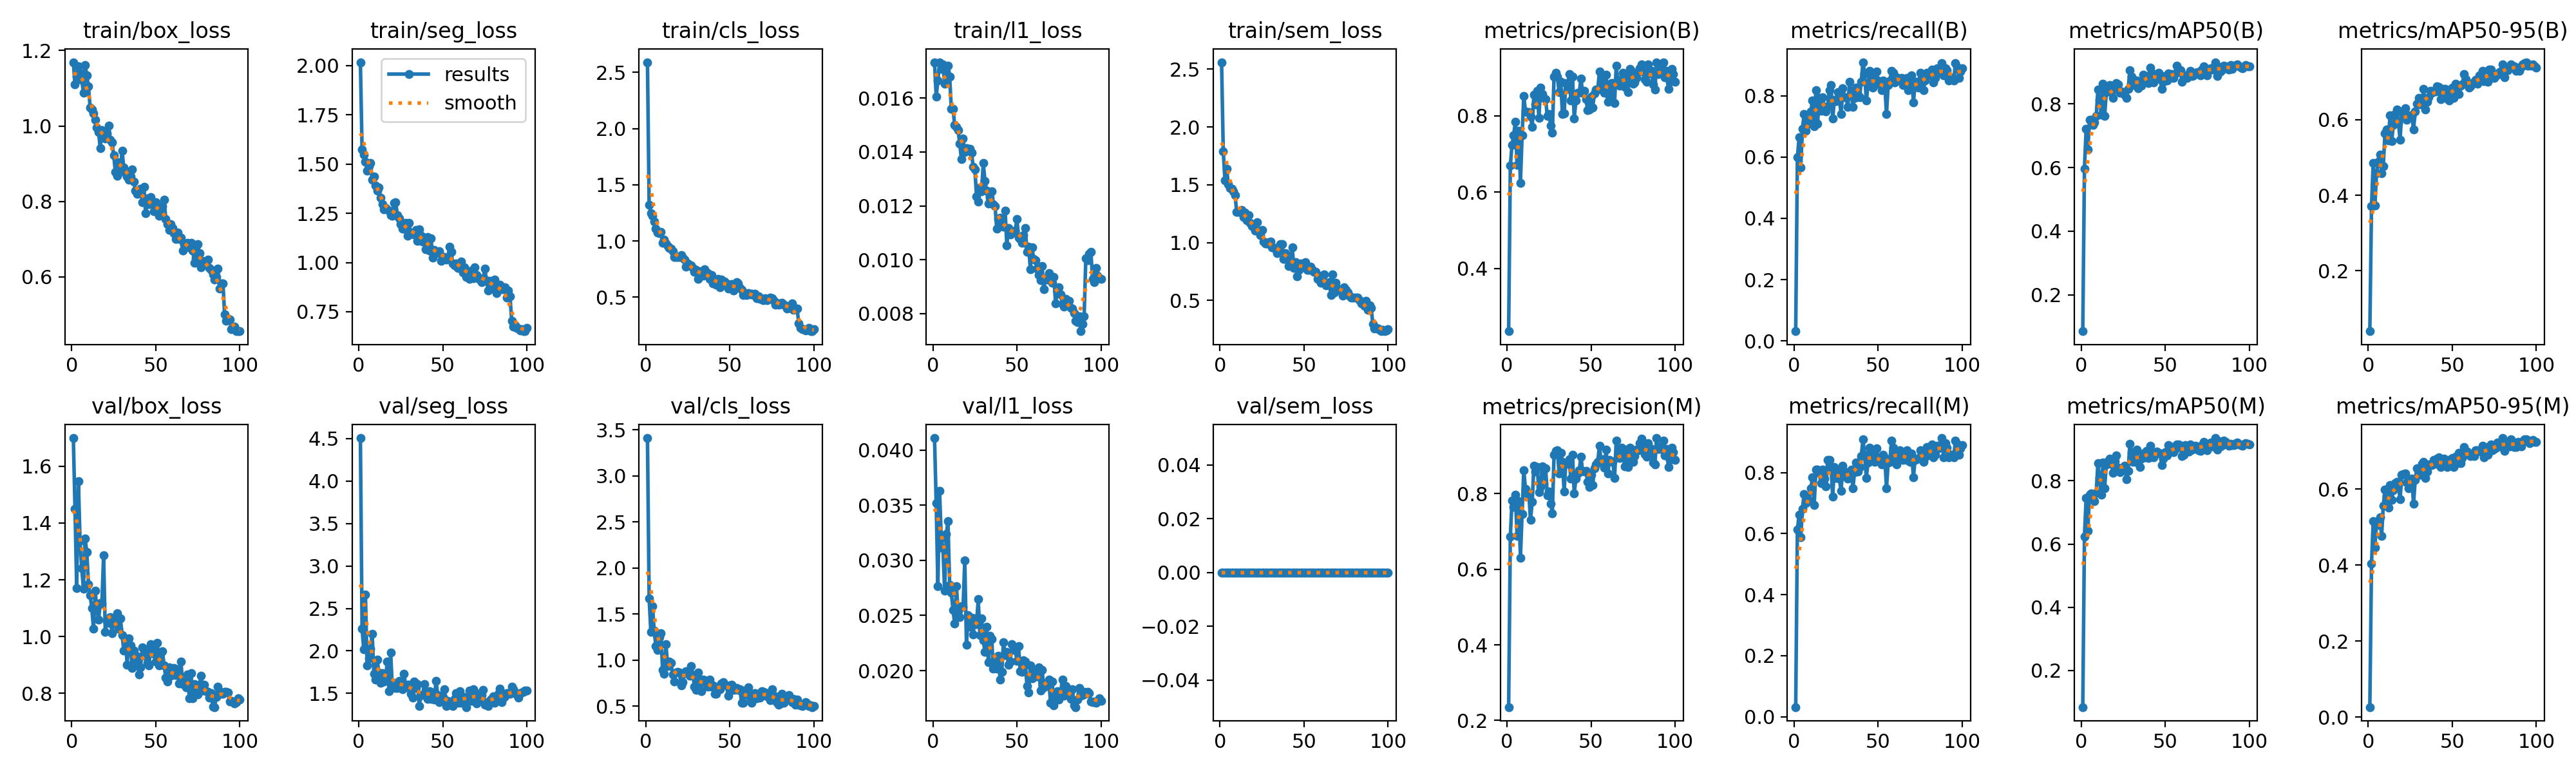

The file beside this chart, header and first rows:
epoch, time, train/box_loss, train/seg_loss, train/cls_loss, train/l1_loss, train/sem_loss, metrics/precision(B), metrics/recall(B), metrics/mAP50(B), metrics/mAP50-95(B), metrics/precision(M), metrics/recall(M), metrics/mAP50(M), metrics/mAP50-95(M), val/box_loss, val/seg_loss, val/cls_loss, val/l1_loss, val/sem_loss, lr/pg0, lr/pg1, lr/pg2
1, 67.48, 1.169, 2.017, 2.59, 0.01733, 2.561, 0.2354, 0.0315, 0.08583, 0.03968, 0.2354, 0.0315, 0.0846, 0.02625, 1.699, 4.505, 3.41, 0.04108, 0, 0.0001964, 0.0001964, 0.08056
2, 136.4, 1.11, 1.573, 1.325, 0.01606, 1.791, 0.6691, 0.5984, 0.5973, 0.3705, 0.6867, 0.6142, 0.6239, 0.4035, 1.449, 2.259, 1.67, 0.03517, 0, 0.0003924, 0.0003924, 0.06076
3, 204.9, 1.131, 1.547, 1.249, 0.01664, 1.541, 0.7248, 0.6635, 0.721, 0.4858, 0.7825, 0.6614, 0.7448, 0.516, 1.171, 2.019, 1.308, 0.02767, 0, 0.0005846, 0.0005846, 0.04095
4, 273.6, 1.158, 1.513, 1.226, 0.01732, 1.641, 0.7497, 0.566, 0.6568, 0.3733, 0.7644, 0.5876, 0.6422, 0.4459, 1.548, 2.663, 1.587, 0.03629, 0, 0.0007727, 0.0007727, 0.02114
5, 342.3, 1.141, 1.464, 1.174, 0.01708, 1.505, 0.7855, 0.6921, 0.7492, 0.4584, 0.7974, 0.682, 0.7567, 0.5144, 1.337, 1.831, 1.316, 0.03203, 0, 0.0009569, 0.0009569, 0.001321
6, 411, 1.123, 1.489, 1.111, 0.01725, 1.471, 0.6715, 0.7402, 0.7501, 0.489, 0.6883, 0.7304, 0.7601, 0.5066, 1.24, 1.91, 1.15, 0.03111, 0, 0.0009505, 0.0009505, 0.0009505
7, 479.5, 1.088, 1.506, 1.077, 0.01652, 1.464, 0.7616, 0.685, 0.7344, 0.5083, 0.7803, 0.7008, 0.7406, 0.5268, 1.168, 2.029, 1.11, 0.02727, 0, 0.0009406, 0.0009406, 0.0009406
8, 548.2, 1.162, 1.419, 1.072, 0.01695, 1.444, 0.6245, 0.7165, 0.7414, 0.4575, 0.6307, 0.7087, 0.735, 0.4775, 1.344, 2.203, 1.247, 0.03237, 0, 0.0009307, 0.0009307, 0.0009307
9, 616.8, 1.134, 1.436, 1.081, 0.01721, 1.412, 0.7494, 0.7087, 0.7625, 0.4776, 0.7464, 0.7087, 0.7623, 0.5559, 1.299, 1.733, 1.289, 0.03357, 0, 0.0009208, 0.0009208, 0.0009208
10, 685.3, 1.104, 1.391, 0.9862, 0.0168, 1.266, 0.8522, 0.748, 0.8443, 0.5645, 0.8626, 0.748, 0.8563, 0.5993, 1.185, 1.659, 0.894, 0.02779, 0, 0.0009109, 0.0009109, 0.0009109
11, 753.9, 1.048, 1.365, 1.012, 0.01559, 1.268, 0.8126, 0.7852, 0.8128, 0.5736, 0.8126, 0.7852, 0.809, 0.5828, 1.145, 1.896, 0.8485, 0.02706, 0, 0.000901, 0.000901, 0.000901
12, 822.4, 1.044, 1.382, 0.9752, 0.01559, 1.27, 0.8109, 0.7008, 0.7659, 0.5444, 0.8006, 0.6929, 0.7567, 0.5509, 1.1, 1.745, 1.173, 0.02552, 0, 0.0008911, 0.0008911, 0.0008911
13, 891.1, 1.033, 1.327, 0.9577, 0.015, 1.28, 0.8109, 0.8189, 0.8633, 0.6113, 0.8023, 0.811, 0.8571, 0.6114, 1.027, 1.622, 0.9319, 0.02426, 0, 0.0008812, 0.0008812, 0.0008812
14, 959.6, 1.016, 1.297, 0.9404, 0.01493, 1.219, 0.799, 0.7087, 0.7623, 0.5434, 0.7301, 0.811, 0.7772, 0.5722, 1.161, 1.74, 0.9826, 0.02768, 0, 0.0008713, 0.0008713, 0.0008713
15, 1028, 0.996, 1.269, 0.9309, 0.01481, 1.261, 0.7705, 0.7929, 0.8366, 0.5868, 0.7779, 0.7997, 0.8512, 0.5966, 1.098, 1.638, 0.9707, 0.02546, 0, 0.0008614, 0.0008614, 0.0008614
16, 1097, 0.9832, 1.275, 0.9104, 0.01431, 1.191, 0.8561, 0.7497, 0.8456, 0.6155, 0.8741, 0.7654, 0.8623, 0.6155, 1.058, 1.668, 0.8438, 0.02483, 0, 0.0008515, 0.0008515, 0.0008515
17, 1166, 0.9416, 1.27, 0.8594, 0.01373, 1.24, 0.8309, 0.7953, 0.8601, 0.6265, 0.8583, 0.8108, 0.8691, 0.619, 1.119, 1.878, 0.7629, 0.02587, 0, 0.0008416, 0.0008416, 0.0008416
18, 1234, 0.9892, 1.265, 0.8587, 0.01449, 1.172, 0.8658, 0.762, 0.8434, 0.5915, 0.8701, 0.7795, 0.8529, 0.6103, 1.117, 1.528, 0.8669, 0.02581, 0, 0.0008317, 0.0008317, 0.0008317
19, 1303, 0.9705, 1.239, 0.8553, 0.014, 1.143, 0.7954, 0.748, 0.8182, 0.5474, 0.8041, 0.7559, 0.8249, 0.5729, 1.286, 1.981, 0.8683, 0.02998, 0, 0.0008218, 0.0008218, 0.0008218
20, 1371, 0.9677, 1.238, 0.8553, 0.01414, 1.152, 0.8741, 0.7655, 0.8459, 0.6223, 0.8174, 0.8425, 0.8619, 0.6387, 1.017, 1.567, 0.8655, 0.02236, 0, 0.0008119, 0.0008119, 0.0008119
21, 1440, 0.9813, 1.302, 0.8742, 0.01409, 1.106, 0.8576, 0.8189, 0.8646, 0.6172, 0.8719, 0.8425, 0.8801, 0.6406, 1.054, 1.623, 0.7233, 0.02505, 0, 0.000802, 0.000802, 0.000802
22, 1509, 1.002, 1.305, 0.8538, 0.01412, 1.175, 0.8472, 0.8347, 0.8617, 0.6305, 0.8277, 0.8189, 0.842, 0.6416, 1.048, 1.566, 0.7625, 0.02395, 0, 0.0007921, 0.0007921, 0.0007921
23, 1578, 0.9634, 1.242, 0.8361, 0.01398, 1.097, 0.8432, 0.7244, 0.8351, 0.6001, 0.8676, 0.7222, 0.8266, 0.6171, 1.069, 1.563, 0.8553, 0.02479, 0, 0.0007822, 0.0007822, 0.0007822
24, 1646, 0.9574, 1.224, 0.7712, 0.01344, 1.064, 0.7992, 0.7874, 0.8397, 0.607, 0.7959, 0.8189, 0.8353, 0.6028, 1.012, 1.645, 0.8782, 0.02328, 0, 0.0007723, 0.0007723, 0.0007723
25, 1715, 0.9234, 1.196, 0.7986, 0.01335, 1.107, 0.8055, 0.7829, 0.8378, 0.6114, 0.8055, 0.7829, 0.8383, 0.6159, 1.063, 1.579, 0.8787, 0.02472, 0, 0.0007624, 0.0007624, 0.0007624
26, 1784, 0.8789, 1.173, 0.7861, 0.01236, 1.008, 0.7754, 0.811, 0.8295, 0.6081, 0.774, 0.811, 0.8476, 0.6271, 1.047, 1.55, 0.832, 0.02421, 0, 0.0007525, 0.0007525, 0.0007525
27, 1852, 0.8678, 1.172, 0.782, 0.01216, 0.9932, 0.7559, 0.7874, 0.8198, 0.5746, 0.7483, 0.7795, 0.805, 0.5614, 1.081, 1.727, 0.9364, 0.02649, 0, 0.0007426, 0.0007426, 0.0007426
28, 1921, 0.9035, 1.203, 0.7621, 0.01269, 0.9921, 0.9026, 0.7402, 0.8468, 0.6227, 0.9026, 0.7402, 0.8309, 0.6251, 1.028, 1.574, 0.8349, 0.02321, 0, 0.0007327, 0.0007327, 0.0007327
29, 1989, 0.8852, 1.137, 0.7259, 0.01255, 1.002, 0.9127, 0.8233, 0.9059, 0.643, 0.9127, 0.8233, 0.916, 0.6557, 1.064, 1.603, 0.7113, 0.02474, 0, 0.0007228, 0.0007228, 0.0007228
30, 2058, 0.9345, 1.2, 0.7454, 0.01358, 1.01, 0.9025, 0.7953, 0.8863, 0.6573, 0.915, 0.8032, 0.8907, 0.6542, 1.005, 1.604, 0.6782, 0.02277, 0, 0.0007129, 0.0007129, 0.0007129
31, 2126, 0.8898, 1.145, 0.6605, 0.01293, 0.961, 0.8629, 0.7953, 0.8598, 0.6411, 0.8543, 0.7874, 0.8597, 0.6379, 0.9515, 1.492, 0.861, 0.02168, 0, 0.000703, 0.000703, 0.000703
32, 2195, 0.874, 1.151, 0.7272, 0.01257, 0.9551, 0.8902, 0.7638, 0.873, 0.6467, 0.9086, 0.7795, 0.8899, 0.6676, 0.9933, 1.454, 0.7874, 0.02399, 0, 0.0006931, 0.0006931, 0.0006931
33, 2263, 0.8656, 1.143, 0.7292, 0.01209, 0.9558, 0.8048, 0.8443, 0.8738, 0.681, 0.8836, 0.8032, 0.8982, 0.6728, 0.9016, 1.642, 0.6611, 0.02079, 0, 0.0006832, 0.0006832, 0.0006832
34, 2332, 0.8581, 1.164, 0.6931, 0.01229, 0.9106, 0.8064, 0.811, 0.8494, 0.628, 0.8064, 0.811, 0.8548, 0.6301, 0.9947, 1.563, 0.7882, 0.02315, 0, 0.0006733, 0.0006733, 0.0006733
35, 2400, 0.867, 1.109, 0.7467, 0.01254, 0.9298, 0.8863, 0.7638, 0.8587, 0.6472, 0.8803, 0.748, 0.8443, 0.6467, 0.9684, 1.608, 0.7807, 0.02286, 0, 0.0006634, 0.0006634, 0.0006634
36, 2469, 0.8856, 1.167, 0.7068, 0.01206, 0.9886, 0.8704, 0.7933, 0.8583, 0.6589, 0.879, 0.8012, 0.8702, 0.6647, 0.8886, 1.353, 0.762, 0.02018, 0, 0.0006535, 0.0006535, 0.0006535
37, 2537, 0.853, 1.135, 0.7143, 0.01199, 0.9872, 0.9105, 0.8268, 0.8921, 0.676, 0.8905, 0.8327, 0.8869, 0.6635, 0.9513, 1.482, 0.7099, 0.02116, 0, 0.0006436, 0.0006436, 0.0006436
38, 2606, 0.8278, 1.105, 0.6632, 0.01116, 0.8595, 0.8402, 0.8032, 0.8737, 0.6713, 0.8402, 0.8032, 0.8749, 0.6628, 0.8988, 1.477, 0.7852, 0.0202, 0, 0.0006337, 0.0006337, 0.0006337
39, 2674, 0.8196, 1.127, 0.6956, 0.01152, 0.9099, 0.9034, 0.7953, 0.8887, 0.6753, 0.903, 0.8189, 0.8934, 0.6777, 0.9305, 1.606, 0.7076, 0.02135, 0, 0.0006238, 0.0006238, 0.0006238
40, 2743, 0.8233, 1.067, 0.6235, 0.01155, 0.855, 0.7933, 0.8462, 0.8648, 0.6746, 0.8007, 0.854, 0.8713, 0.6677, 0.8665, 1.494, 0.7262, 0.01921, 0, 0.0006139, 0.0006139, 0.0006139
41, 2811, 0.8336, 1.131, 0.6288, 0.01136, 0.8, 0.84, 0.9092, 0.9143, 0.6885, 0.84, 0.9092, 0.9097, 0.681, 0.8925, 1.437, 0.6344, 0.01992, 0, 0.000604, 0.000604, 0.000604
42, 2880, 0.7979, 1.061, 0.6135, 0.01122, 0.8154, 0.8603, 0.8732, 0.8988, 0.6871, 0.8541, 0.8583, 0.8903, 0.6838, 0.9608, 1.529, 0.6342, 0.0226, 0, 0.0005941, 0.0005941, 0.0005941
43, 2948, 0.8392, 1.124, 0.6615, 0.01183, 0.9595, 0.8615, 0.7834, 0.8671, 0.6538, 0.8615, 0.7834, 0.8732, 0.659, 0.9332, 1.437, 0.709, 0.0214, 0, 0.0005842, 0.0005842, 0.0005842
44, 3017, 0.7682, 1.024, 0.5906, 0.01054, 0.7832, 0.8981, 0.8324, 0.8851, 0.6658, 0.8981, 0.8324, 0.8878, 0.6612, 0.9554, 1.507, 0.6831, 0.02171, 0, 0.0005743, 0.0005743, 0.0005743
45, 3085, 0.808, 1.065, 0.6549, 0.01118, 0.8315, 0.8605, 0.8819, 0.8945, 0.6825, 0.8605, 0.8819, 0.893, 0.6806, 0.9083, 1.428, 0.7454, 0.02055, 0, 0.0005644, 0.0005644, 0.0005644
46, 3154, 0.7936, 1.049, 0.632, 0.01095, 0.7093, 0.8661, 0.8657, 0.8977, 0.6814, 0.8582, 0.8579, 0.8887, 0.6666, 0.8985, 1.65, 0.7574, 0.02081, 0, 0.0005545, 0.0005545, 0.0005545
47, 3222, 0.8115, 1.052, 0.6412, 0.011, 0.7667, 0.8437, 0.8268, 0.8778, 0.6557, 0.8599, 0.8425, 0.8856, 0.6586, 0.973, 1.478, 0.7316, 0.02239, 0, 0.0005446, 0.0005446, 0.0005446
48, 3291, 0.7975, 1.057, 0.6256, 0.01103, 0.82, 0.8148, 0.8347, 0.8466, 0.651, 0.8311, 0.8347, 0.8497, 0.6612, 0.9583, 1.397, 0.7217, 0.02186, 0, 0.0005347, 0.0005347, 0.0005347
49, 3359, 0.7749, 1.01, 0.5775, 0.01108, 0.8152, 0.8171, 0.8794, 0.869, 0.6795, 0.8171, 0.8794, 0.869, 0.678, 0.9391, 1.444, 0.6147, 0.02195, 0, 0.0005248, 0.0005248, 0.0005248
50, 3428, 0.7979, 1.028, 0.5908, 0.01151, 0.8064, 0.8509, 0.8504, 0.8868, 0.6856, 0.8509, 0.8504, 0.8903, 0.6823, 0.9125, 1.455, 0.7247, 0.02088, 0, 0.0005149, 0.0005149, 0.0005149
51, 3496, 0.7804, 1.029, 0.6153, 0.01082, 0.8316, 0.8224, 0.8385, 0.873, 0.6571, 0.8224, 0.8385, 0.8796, 0.6588, 0.9778, 1.547, 0.7333, 0.02223, 0, 0.000505, 0.000505, 0.000505
52, 3565, 0.7616, 1.015, 0.5584, 0.01077, 0.7658, 0.8597, 0.8189, 0.8955, 0.6958, 0.8679, 0.8268, 0.9117, 0.6861, 0.8985, 1.352, 0.6737, 0.01996, 0, 0.0004951, 0.0004951, 0.0004951
53, 3634, 0.7689, 1.023, 0.5986, 0.01062, 0.7661, 0.8686, 0.8504, 0.8814, 0.6846, 0.8769, 0.8583, 0.892, 0.6677, 0.9017, 1.414, 0.6792, 0.01989, 0, 0.0004852, 0.0004852, 0.0004852
54, 3702, 0.7885, 1.08, 0.6321, 0.01091, 0.7921, 0.8688, 0.8341, 0.8943, 0.668, 0.8851, 0.849, 0.9074, 0.6949, 0.9475, 1.368, 0.6954, 0.02095, 0, 0.0004753, 0.0004753, 0.0004753
55, 3771, 0.8049, 1.053, 0.6248, 0.01117, 0.7665, 0.9167, 0.7402, 0.8826, 0.6895, 0.9264, 0.748, 0.8901, 0.6693, 0.8995, 1.399, 0.6729, 0.0208, 0, 0.0004654, 0.0004654, 0.0004654
56, 3839, 0.7535, 0.9942, 0.5848, 0.0103, 0.7485, 0.8833, 0.834, 0.8953, 0.6936, 0.8833, 0.834, 0.8997, 0.6825, 0.8548, 1.349, 0.68, 0.01861, 0, 0.0004555, 0.0004555, 0.0004555
57, 3908, 0.7401, 0.986, 0.5633, 0.01048, 0.7457, 0.9, 0.8502, 0.9205, 0.7219, 0.8909, 0.8359, 0.9143, 0.7115, 0.8417, 1.433, 0.5365, 0.01803, 0, 0.0004456, 0.0004456, 0.0004456
58, 3976, 0.7248, 0.9944, 0.5214, 0.00966, 0.6855, 0.8615, 0.8815, 0.9084, 0.7077, 0.8691, 0.9055, 0.9151, 0.6978, 0.8905, 1.502, 0.5378, 0.02045, 0, 0.0004357, 0.0004357, 0.0004357
59, 4045, 0.7406, 0.9709, 0.5232, 0.01046, 0.7168, 0.9085, 0.874, 0.9067, 0.6981, 0.9167, 0.8819, 0.9106, 0.6993, 0.8616, 1.386, 0.6689, 0.01932, 0, 0.0004258, 0.0004258, 0.0004258
60, 4113, 0.7288, 0.9891, 0.5205, 0.01003, 0.6531, 0.8377, 0.8425, 0.8703, 0.6851, 0.8534, 0.8583, 0.8782, 0.6904, 0.8675, 1.529, 0.6234, 0.01946, 0, 0.0004159, 0.0004159, 0.0004159
... 40 more rows
